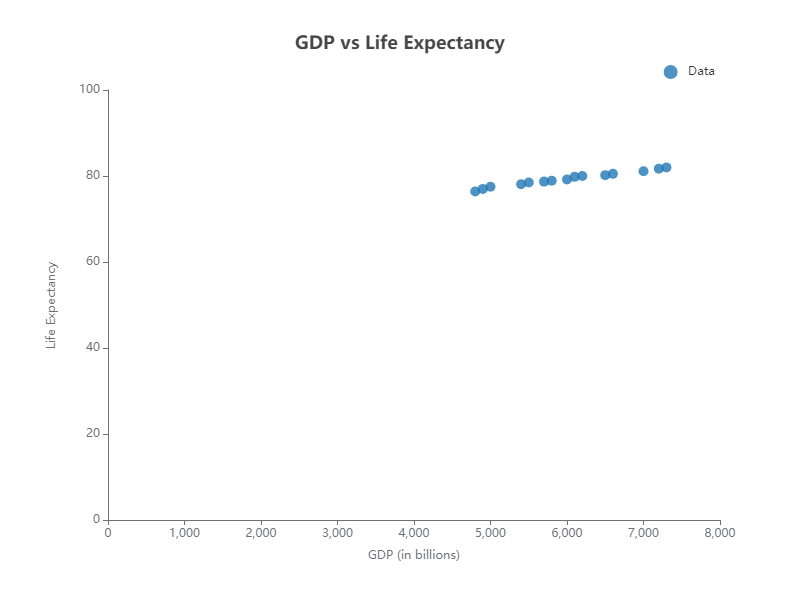

Source data for this figure (header and first rows):
GDP (in billions), Life Expectancy
5500, 78.5
6500, 80.2
7000, 81.1
4800, 76.4
7300, 82.0
5400, 78.1
6100, 79.8
5700, 78.7
6200, 80.0
6000, 79.2
5800, 78.9
5000, 77.5
4900, 77.0
7200, 81.7
6600, 80.5
